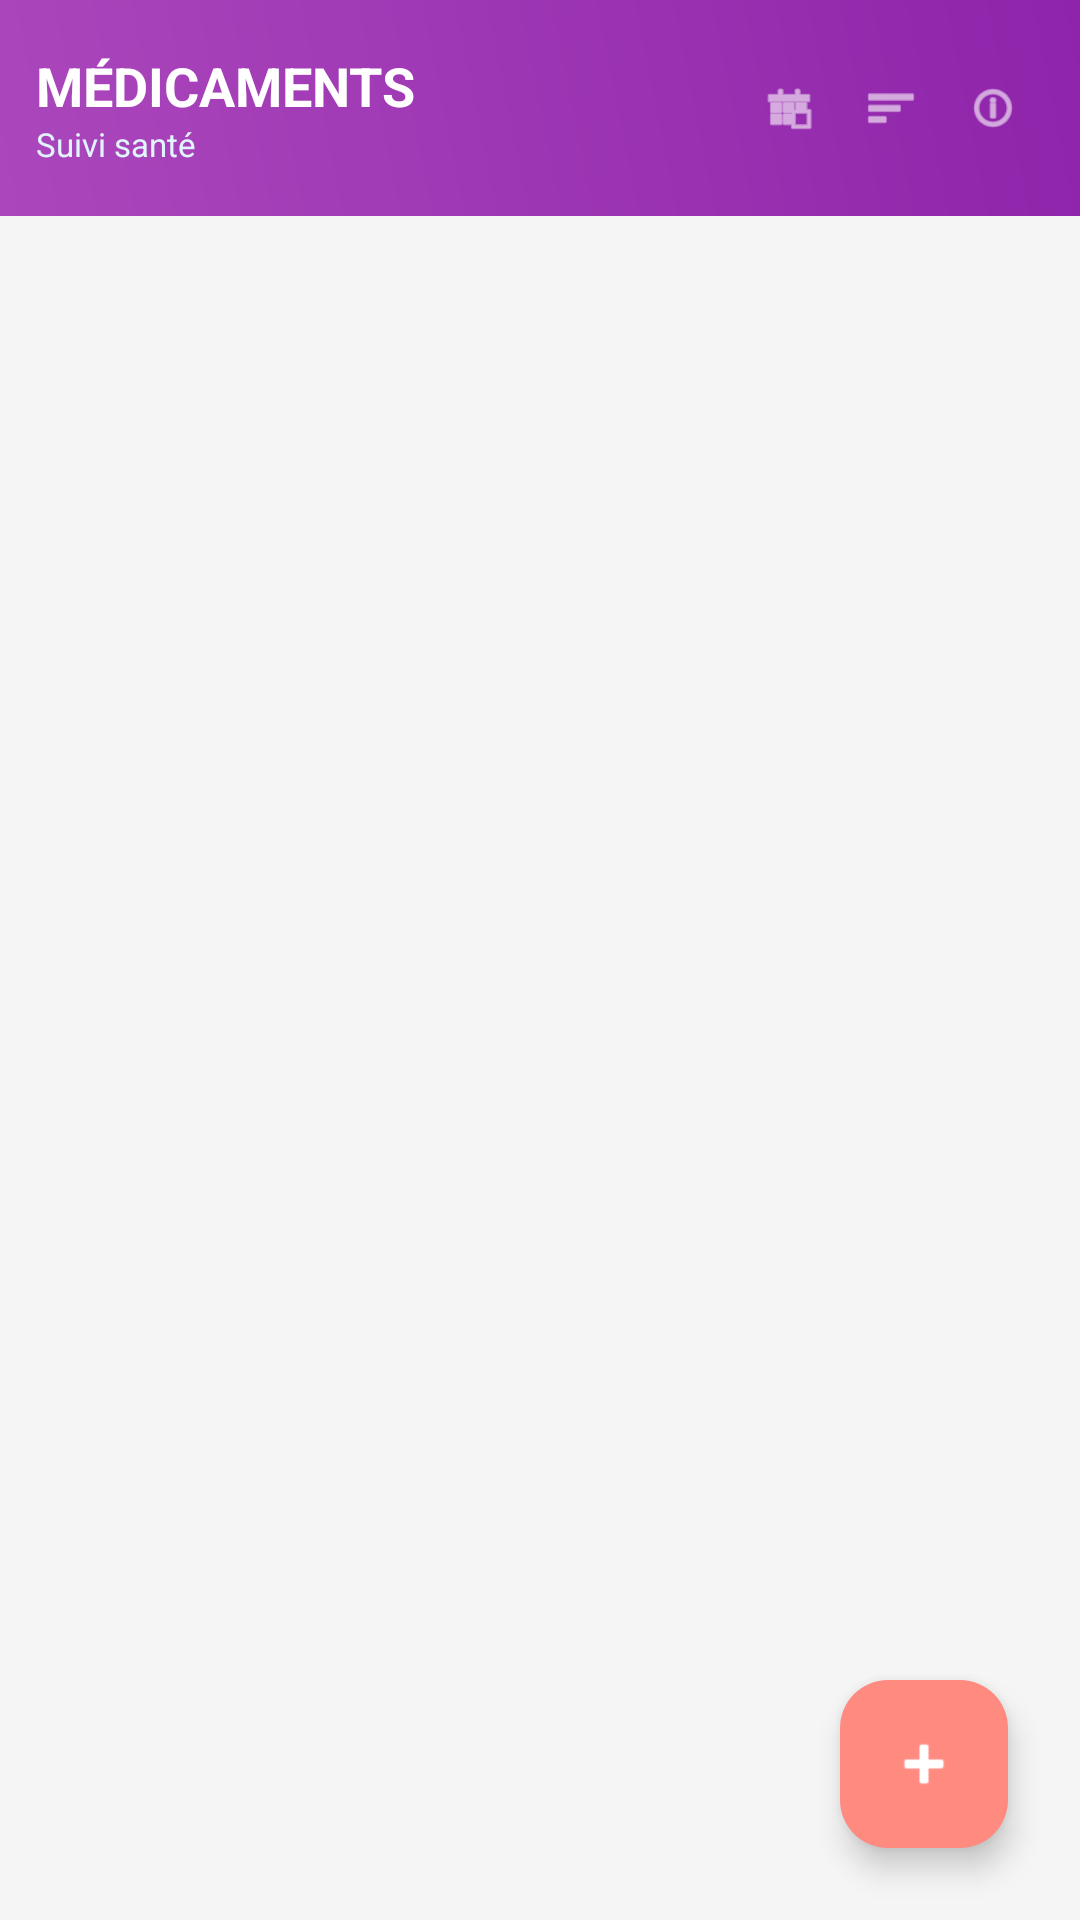

Android layout source for this screen:
<!-- AndroidManifest.xml: application theme Theme.Mama -->
<!-- res/layout/activity_medication.xml -->
<?xml version="1.0" encoding="utf-8"?>
<androidx.constraintlayout.widget.ConstraintLayout
    xmlns:android="http://schemas.android.com/apk/res/android"
    xmlns:app="http://schemas.android.com/apk/res-auto"
    xmlns:tools="http://schemas.android.com/tools"
    android:id="@+id/rootLayout"
    android:layout_width="match_parent"
    android:layout_height="match_parent"
    android:background="#F5F5F5">

    
    <LinearLayout
        android:id="@+id/headerMeds"
        android:layout_width="match_parent"
        android:layout_height="wrap_content"
        android:orientation="horizontal"
        android:gravity="center_vertical"
        android:padding="12dp"
        android:background="@drawable/gradient_medication"
        app:layout_constraintTop_toTopOf="parent">

        <LinearLayout
            android:layout_width="0dp"
            android:layout_height="wrap_content"
            android:layout_weight="1"
            android:orientation="vertical">
            <TextView
                android:id="@+id/tvTitleMeds"
                android:layout_width="wrap_content"
                android:layout_height="wrap_content"
                android:text="MÉDICAMENTS"
                android:textColor="#FFFFFF"
                android:textSize="18sp"
                android:textStyle="bold"/>
            <TextView
                android:layout_width="wrap_content"
                android:layout_height="wrap_content"
                android:text="Suivi santé"
                android:textColor="#E1F5FE"
                android:textSize="11sp"/>
        </LinearLayout>

        <LinearLayout
            android:layout_width="wrap_content"
            android:layout_height="wrap_content"
            android:orientation="horizontal">
            <com.google.android.material.button.MaterialButton
                android:id="@+id/btnViewTimetable"
                style="@style/Widget.MaterialComponents.Button.TextButton"
                android:layout_width="wrap_content"
                android:layout_height="wrap_content"
                android:minWidth="0dp"
                android:paddingHorizontal="8dp"
                app:icon="@android:drawable/ic_menu_today"
                app:iconTint="#FFFFFF"
                app:iconPadding="0dp"
                android:textColor="#FFFFFF"/>
            <com.google.android.material.button.MaterialButton
                android:id="@+id/btnViewStats"
                style="@style/Widget.MaterialComponents.Button.TextButton"
                android:layout_width="wrap_content"
                android:layout_height="wrap_content"
                android:minWidth="0dp"
                android:paddingHorizontal="8dp"
                app:icon="@android:drawable/ic_menu_sort_by_size"
                app:iconTint="#FFFFFF"
                app:iconPadding="0dp"
                android:textColor="#FFFFFF"/>
            <com.google.android.material.button.MaterialButton
                android:id="@+id/btnViewAI"
                style="@style/Widget.MaterialComponents.Button.TextButton"
                android:layout_width="wrap_content"
                android:layout_height="wrap_content"
                android:minWidth="0dp"
                android:paddingHorizontal="8dp"
                app:icon="@android:drawable/ic_menu_info_details"
                app:iconTint="#FFFFFF"
                app:iconPadding="0dp"
                android:textColor="#FFFFFF"/>
        </LinearLayout>
    </LinearLayout>

    
    <androidx.recyclerview.widget.RecyclerView
        android:id="@+id/recyclerMeds"
        android:layout_width="match_parent"
        android:layout_height="0dp"
        android:layout_marginTop="10dp"
        app:layout_constraintTop_toBottomOf="@id/headerMeds"
        app:layout_constraintBottom_toBottomOf="parent"
        android:padding="5dp"/>

    
    <com.google.android.material.floatingactionbutton.FloatingActionButton
        android:id="@+id/fabAddMed"
        android:layout_width="wrap_content"
        android:layout_height="wrap_content"
        android:layout_margin="24dp"
        android:src="@android:drawable/ic_input_add"
        app:tint="@color/white"
        app:backgroundTint="@color/mama_primary"
        app:layout_constraintBottom_toBottomOf="parent"
        app:layout_constraintEnd_toEndOf="parent"/>

</androidx.constraintlayout.widget.ConstraintLayout>
<!-- resources referenced by this layout -->
<resources>
  <color name="mama_primary">#FF8A80</color>
  <color name="white">#FFFFFF</color>
  <!-- drawable gradient_medication (drawable) -->
  <?xml version="1.0" encoding="utf-8"?>
  <shape xmlns:android="http://schemas.android.com/apk/res/android">
      <gradient
          android:startColor="#AB47BC"
          android:endColor="#8E24AA"
          android:angle="45"/>
  </shape>
  <style name="Theme.Mama" parent="Base.Theme.Mama" />
  <style name="Base.Theme.Mama" parent="Theme.Material3.DayNight.NoActionBar">
          
          
      </style>
</resources>
